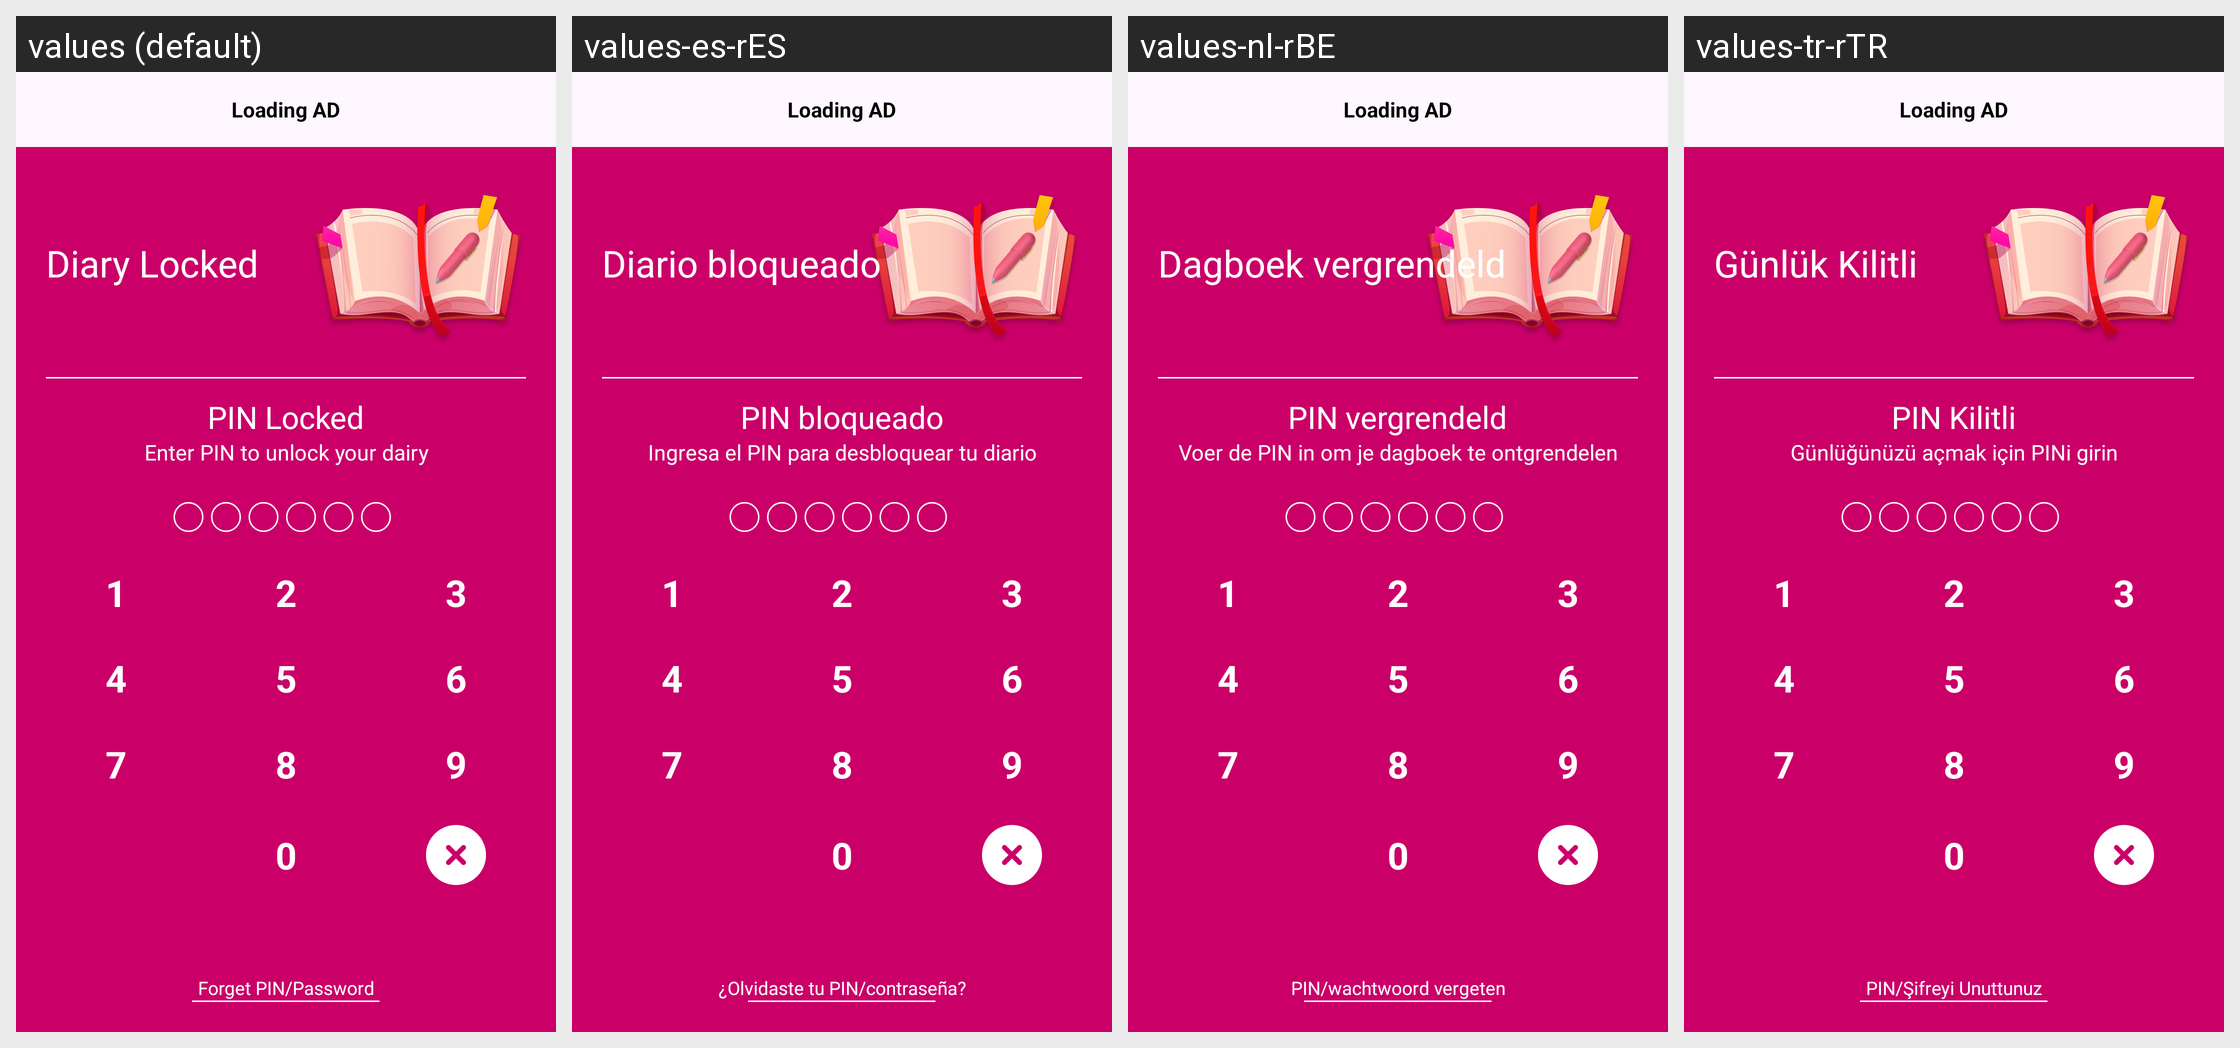

The same Android screen rendered under several of its app's locales, left to right. List the strings drawn on it with the default value and each locale's translation.
Android screen res/layout/fragment_enterence_.xml rendered under 4 locales, left to right: values (default), values-es-rES, values-nl-rBE, values-tr-rTR. Device: Nexus 5 (rendered at 1080×1920; each locale shown at half size, 540×960, under a caption strip naming it); theme Theme.DailyDairy.
Other locales in the repository, not shown: values-de-rBE, values-fr-rFR, values-ja, values-ko-rKP, values-pt-rPT, values-ru-rRU, values-ur-rPK, values-zh-rCN.
Strings drawn on this screen, with the default value and each locale's value (text and hints the layout hard-codes, and strings that could not be matched under every locale, appear in the picture but are not listed):

diary_locked
  values: Diary Locked
  values-es-rES: Diario bloqueado
  values-nl-rBE: Dagboek vergrendeld
  values-tr-rTR: Günlük Kilitli

pin_locked
  values: PIN Locked
  values-es-rES: PIN bloqueado
  values-nl-rBE: PIN vergrendeld
  values-tr-rTR: PIN Kilitli

enter_pin_to_unlock_your_dairy
  values: Enter PIN to unlock your dairy
  values-es-rES: Ingresa el PIN para desbloquear tu diario
  values-nl-rBE: Voer de PIN in om je dagboek te ontgrendelen
  values-tr-rTR: Günlüğünüzü açmak için PINi girin

forget_pin_password
  values: Forget PIN/Password
  values-es-rES: ¿Olvidaste tu PIN/contraseña?
  values-nl-rBE: PIN/wachtwoord vergeten
  values-tr-rTR: PIN/Şifreyi Unuttunuz
